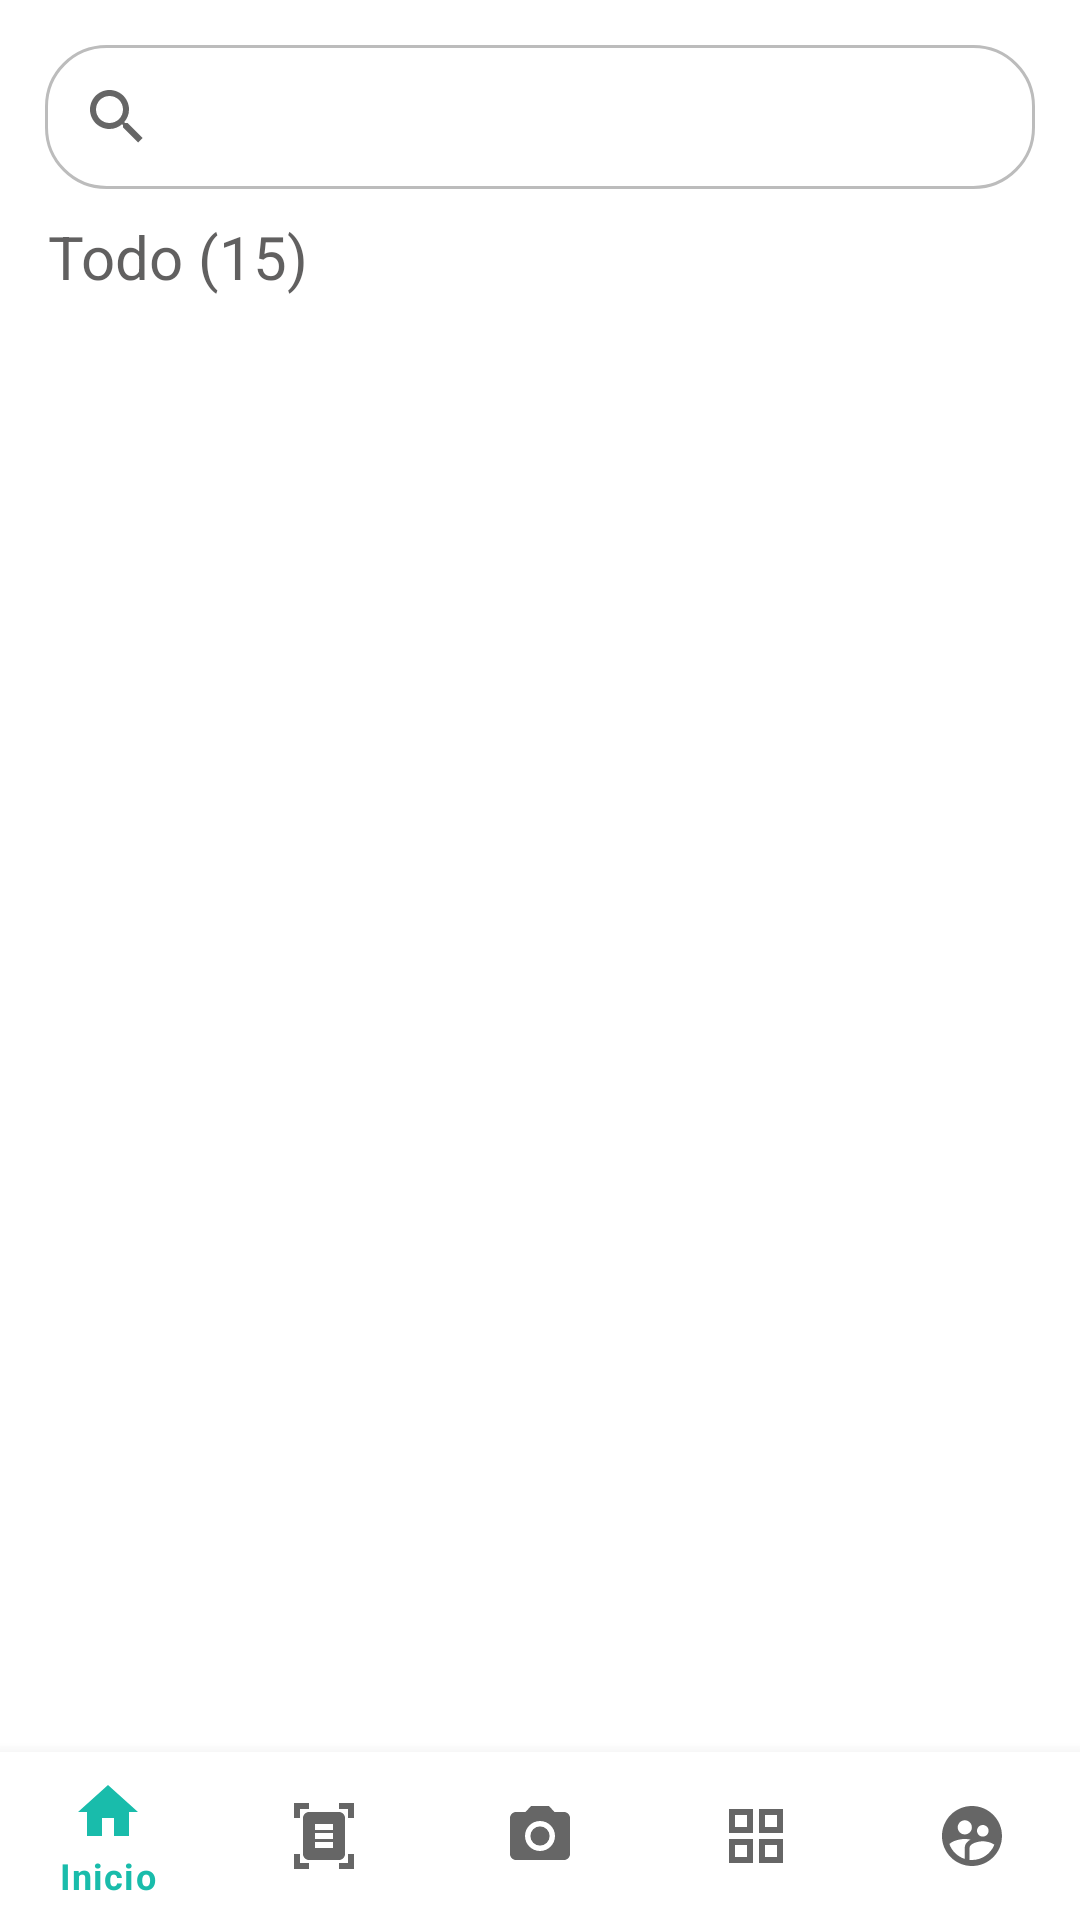

Here is an Android app screen rendered from its layout file. Give the layout XML and the strings, colors and styles it references.
<!-- AndroidManifest.xml: application theme Theme.DeberRecyclerView -->
<!-- res/layout/activity_recycler_view2.xml -->
<?xml version="1.0" encoding="utf-8"?>
<androidx.constraintlayout.widget.ConstraintLayout xmlns:android="http://schemas.android.com/apk/res/android"
    xmlns:app="http://schemas.android.com/apk/res-auto"
    xmlns:tools="http://schemas.android.com/tools"
    android:layout_width="match_parent"
    android:layout_height="match_parent"
    android:fitsSystemWindows="true"
    android:orientation="vertical">


    <SearchView
        android:id="@+id/search_view"
        android:layout_width="match_parent"
        android:layout_height="wrap_content"
        android:layout_marginHorizontal="15dp"
        android:layout_marginTop="15dp"
        android:background="@drawable/borde_searchview"
        android:hint="@string/placeHolder_searchView"
        app:layout_constraintTop_toTopOf="parent"
        tools:ignore="MissingConstraints"
        tools:layout_editor_absoluteX="16dp" />

    <androidx.recyclerview.widget.RecyclerView
        android:id="@+id/recyclerDocumentos"
        android:layout_width="match_parent"
        android:layout_height="wrap_content"
        android:layout_marginTop="48dp"
        app:layout_constraintTop_toBottomOf="@+id/search_view"
        tools:layout_editor_absoluteX="0dp" />

    <include
        layout="@layout/boton_navegacion"
        android:layout_width="match_parent"
        android:layout_height="match_parent"
        android:translationY="45dp"
        app:layout_constraintBottom_toBottomOf="parent"
        app:layout_constraintTop_toTopOf="parent" />


    <TextView
        android:id="@+id/recientes"
        android:layout_width="wrap_content"
        android:layout_height="wrap_content"
        android:layout_marginStart="16dp"
        android:layout_marginBottom="12dp"
        android:text="Todo (15)"
        android:textColor="#BC292828"
        android:textSize="20sp"
        app:layout_constraintBottom_toTopOf="@+id/recyclerDocumentos"
        app:layout_constraintStart_toStartOf="parent" />

</androidx.constraintlayout.widget.ConstraintLayout>
<!-- res/layout/boton_navegacion.xml (included above) -->
<?xml version="1.0" encoding="utf-8"?>
<androidx.constraintlayout.widget.ConstraintLayout xmlns:android="http://schemas.android.com/apk/res/android"
    android:layout_width="match_parent"
    android:layout_height="match_parent"
    xmlns:app="http://schemas.android.com/apk/res-auto">

    <com.google.android.material.bottomnavigation.BottomNavigationView
        android:id="@+id/bottom_navigation"
        android:layout_width="match_parent"
        android:layout_height="wrap_content"
        app:layout_constraintBottom_toBottomOf="parent"
        app:menu="@menu/bottom_navigation_menu" />

</androidx.constraintlayout.widget.ConstraintLayout>
<!-- resources referenced by this layout -->
<resources>
  <!-- drawable borde_searchview (drawable) -->
  <?xml version="1.0" encoding="utf-8"?>
  <shape xmlns:android="http://schemas.android.com/apk/res/android"
      android:shape="rectangle">
      <stroke
          android:width="1dp"
          android:color="#bcbcbc" />
      <corners android:radius="20dp" />
  </shape>
  <string name="placeHolder_searchView">Busca aqui tu documento</string>
  <style name="Theme.DeberRecyclerView" parent="Theme.MaterialComponents.DayNight.DarkActionBar">
          
          <item name="colorPrimary">@color/purple_500</item>
          <item name="colorPrimaryVariant">@color/purple_700</item>
          <item name="colorOnPrimary">@color/white</item>
          
          <item name="colorSecondary">@color/teal_200</item>
          <item name="colorSecondaryVariant">@color/teal_700</item>
          <item name="colorOnSecondary">@color/black</item>
          
          <item name="android:statusBarColor">?attr/colorPrimaryVariant</item>
          
      </style>
  <color name="purple_500">#19bcab</color>
  <color name="purple_700">#FF3700B3</color>
  <color name="white">#FFFFFFFF</color>
  <color name="teal_200">#FF03DAC5</color>
  <color name="teal_700">#FF018786</color>
  <color name="black">#FF000000</color>
</resources>
